2-way image classification set "Obstacle-avoidance" from GitHub (tjacobs/Obstacle-avoidance); label vocabulary: clear path, obstacle.

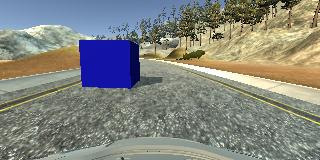
Label: obstacle

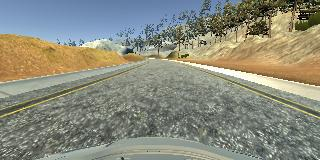
Label: clear path

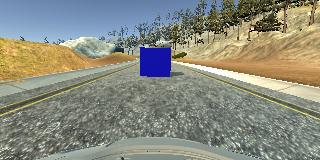
Label: obstacle

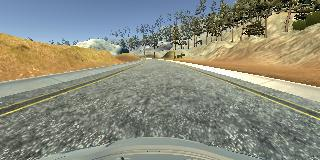
Label: clear path
